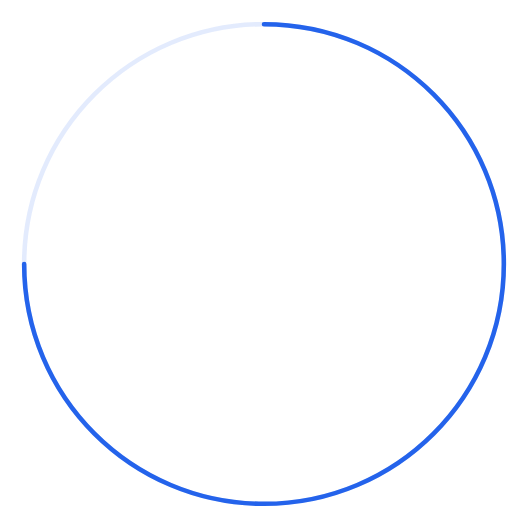
t = 0.00 s
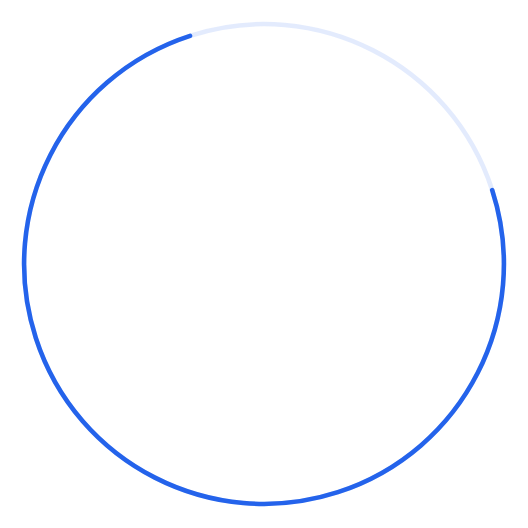
t = 0.60 s
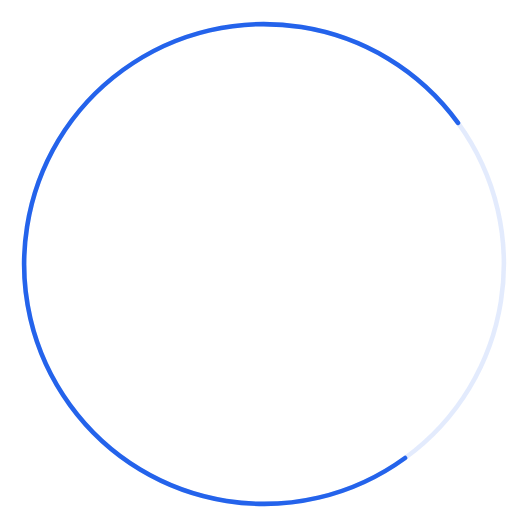
t = 1.20 s
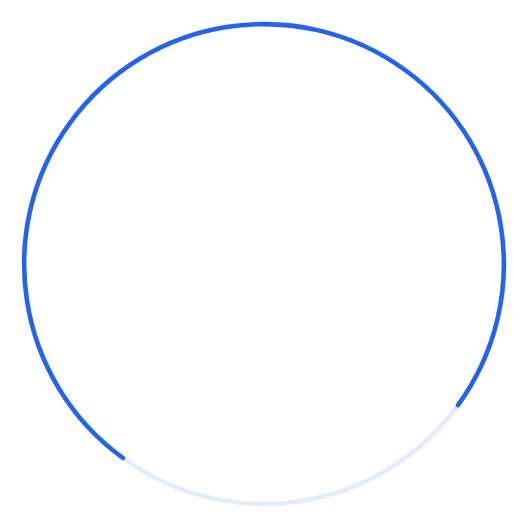
t = 1.80 s
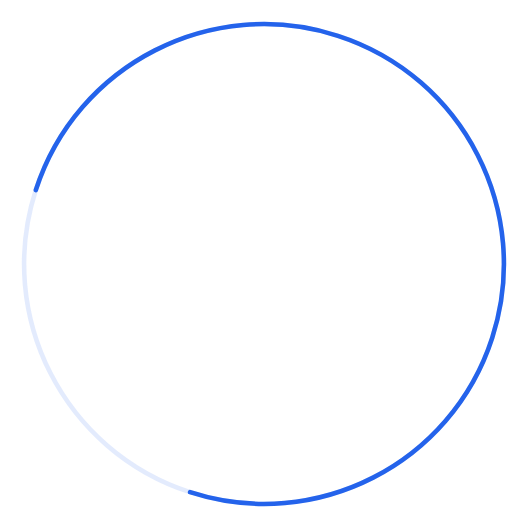
t = 2.40 s
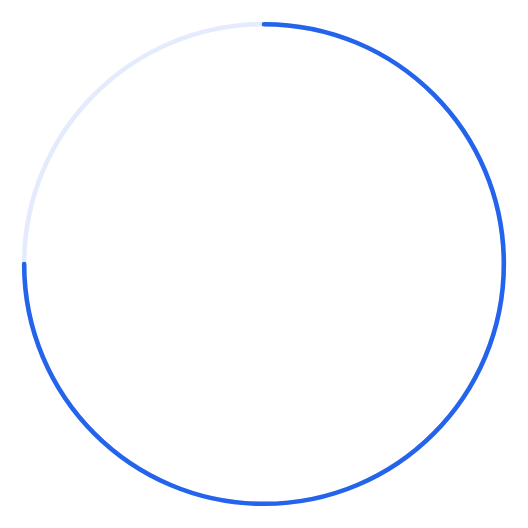
t = 3.00 s

The animated SVG that drew these frames (rendered in a browser with its animation timeline set to each time). Animation: 4 SMIL elements (animate=1,animateTransform=3); one cycle of 3.00 s, repeats indefinitely.

<svg xmlns="http://www.w3.org/2000/svg" xmlns:xlink="http://www.w3.org/1999/xlink" preserveAspectRatio="xMidYMid meet" width="1280" height="1280" viewBox="0 0 1280 1280" style="width:100%;height:100%"><defs><animateTransform repeatCount="indefinite" dur="3.003003s" begin="0s" xlink:href="#_R_G_L_0_G" fill="freeze" attributeName="transform" from="0" to="360" type="rotate" additive="sum" keyTimes="0;1" values="0;360" keySplines="0.167 0.167 0.833 0.833" calcMode="spline"/><animateTransform repeatCount="indefinite" dur="3.003003s" begin="0s" xlink:href="#_R_G_L_0_G" fill="freeze" attributeName="transform" from="0.92 0.92" to="0.92 0.92" type="scale" additive="sum" keyTimes="0;1" values="0.92 0.92;0.92 0.92" keySplines="0 0 1 1" calcMode="spline"/><animateTransform repeatCount="indefinite" dur="3.003003s" begin="0s" xlink:href="#_R_G_L_0_G" fill="freeze" attributeName="transform" from="-640 -640" to="-640 -640" type="translate" additive="sum" keyTimes="0;1" values="-640 -640;-640 -640" keySplines="0 0 1 1" calcMode="spline"/><animate attributeType="XML" attributeName="opacity" dur="3s" from="0" to="1" xlink:href="#time_group"/></defs><g id="_R_G"><g id="_R_G_L_0_G" transform=" translate(640, 640)"><path id="_R_G_L_0_G_D_0_P_0" fill="#ffffff" fill-opacity="0" fill-rule="nonzero" d=" M0 1280 C0,1280 1280,1280 1280,1280 C1280,1280 1280,0 1280,0 C1280,0 0,0 0,0 C0,0 0,1280 0,1280z "/><path id="_R_G_L_0_G_D_1_P_0" stroke="#2463eb20" stroke-linecap="round" stroke-linejoin="round" fill="none" stroke-width="12" stroke-opacity="1" d=" M640 8 C989.04,8 1272,290.96 1272,640 C1272,989.04 989.04,1272 640,1272 C290.96,1272 8,989.04 8,640 C8,290.96 290.96,8 640,8z "/><path id="_R_G_L_0_G_D_2_P_0" stroke="#2463eb" stroke-linecap="round" stroke-linejoin="round" fill="none" stroke-width="12" stroke-opacity="1" d=" M8 640 C8,989.04 290.96,1272 640,1272 C989.04,1272 1272,989.04 1272,640 C1272,290.96 989.04,8 640,8 "/></g></g><g id="time_group"/></svg>
